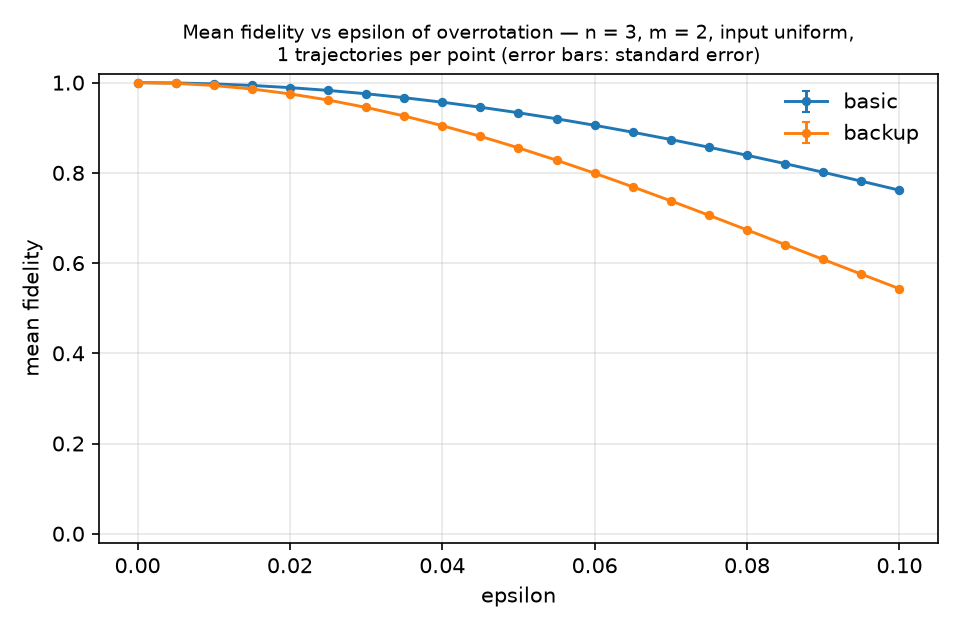

The data file committed next to this chart (first rows):
label, param, value, runs, fidelity, fidelity_sem, success, success_sem, consistency, consistency_sem, entropy_AD, entropy_AD_sem, collided, collided_sem, discarded, discarded_sem
basic, epsilon, 0.0, 1, 1.0, 0.0, 1, 0.0, 1.0, 0.0, 1.906, 0.0, 0.0, 0.0, 0.0, 0.0
basic, epsilon, 0.005, 1, 0.9993, 0.0, 0.9994, 0.0, 0.9999, 0.0, 1.912, 0.0, 0.0002775, 0.0, 1.6274823792723452e-11, 0.0
basic, epsilon, 0.01, 1, 0.9972, 0.0, 0.9977, 0.0, 0.9995, 0.0, 1.926, 0.0, 0.001109, 0.0, 1.0399217065814278e-09, 0.0
basic, epsilon, 0.015, 1, 0.9938, 0.0, 0.9949, 0.0, 0.9989, 0.0, 1.948, 0.0, 0.002492, 0.0, 8.1564336817295e-09, 0.0
basic, epsilon, 0.02, 1, 0.989, 0.0, 0.9909, 0.0, 0.998, 0.0, 1.975, 0.0, 0.004422, 0.0, 1.005512961525395e-10, 0.0
basic, epsilon, 0.025, 1, 0.9828, 0.0, 0.9859, 0.0, 0.9969, 0.0, 2.008, 0.0, 0.006893, 0.0, 5.964790287457748e-10, 0.0
basic, epsilon, 0.03, 1, 0.9754, 0.0, 0.9798, 0.0, 0.9956, 0.0, 2.045, 0.0, 0.009897, 0.0, 2.2589362753886025e-09, 0.0
basic, epsilon, 0.035, 1, 0.9666, 0.0, 0.9727, 0.0, 0.9939, 0.0, 2.086, 0.0, 0.01343, 0.0, 6.727148969531281e-09, 0.0
basic, epsilon, 0.04, 1, 0.9567, 0.0, 0.9645, 0.0, 0.9921, 0.0, 2.131, 0.0, 0.01746, 0.0, 7.41978410561523e-09, 0.0
basic, epsilon, 0.045, 1, 0.9455, 0.0, 0.9554, 0.0, 0.99, 0.0, 2.179, 0.0, 0.022, 0.0, 1.8942464597304633e-08, 0.0
basic, epsilon, 0.05, 1, 0.9332, 0.0, 0.9455, 0.0, 0.9876, 0.0, 2.229, 0.0, 0.02703, 0.0, 1.3039474135781307e-09, 0.0
basic, epsilon, 0.055, 1, 0.9199, 0.0, 0.9346, 0.0, 0.985, 0.0, 2.283, 0.0, 0.03253, 0.0, 3.2148608060023853e-09, 0.0
basic, epsilon, 0.06, 1, 0.9055, 0.0, 0.923, 0.0, 0.9821, 0.0, 2.338, 0.0, 0.03847, 0.0, 6.656733764165238e-09, 0.0
basic, epsilon, 0.065, 1, 0.8901, 0.0, 0.9106, 0.0, 0.979, 0.0, 2.395, 0.0, 0.04486, 0.0, 1.0522297670223884e-08, 0.0
basic, epsilon, 0.07, 1, 0.8739, 0.0, 0.8975, 0.0, 0.9756, 0.0, 2.454, 0.0, 0.05166, 0.0, 8.438062970339271e-09, 0.0
basic, epsilon, 0.075, 1, 0.8568, 0.0, 0.8839, 0.0, 0.972, 0.0, 2.514, 0.0, 0.05885, 0.0, 1.6691379566795335e-08, 0.0
basic, epsilon, 0.08, 1, 0.839, 0.0, 0.8696, 0.0, 0.9681, 0.0, 2.575, 0.0, 0.06642, 0.0, 6.141305372781963e-09, 0.0
basic, epsilon, 0.085, 1, 0.8204, 0.0, 0.8549, 0.0, 0.964, 0.0, 2.638, 0.0, 0.07434, 0.0, 5.742666616166736e-09, 0.0
basic, epsilon, 0.09, 1, 0.8013, 0.0, 0.8397, 0.0, 0.9596, 0.0, 2.701, 0.0, 0.0826, 0.0, 8.0056147167952e-09, 0.0
basic, epsilon, 0.095, 1, 0.7816, 0.0, 0.8242, 0.0, 0.955, 0.0, 2.764, 0.0, 0.09116, 0.0, 1.1037700059330088e-08, 0.0
basic, epsilon, 0.1, 1, 0.7615, 0.0, 0.8084, 0.0, 0.9502, 0.0, 2.827, 0.0, 0.1, 0.0, 1.9459434345917014e-08, 0.0
backup, epsilon, 0.0, 1, 1.0, 0.0, 1, 0.0, 1.0, 0.0, 1.906, 0.0, 0.0, 0.0, 0.0, 0.0
backup, epsilon, 0.005, 1, 0.9984, 0.0, 0.9985, 0.0, 0.9999, 0.0, 1.916, 0.0, 0.0004777, 0.0, 1.4362855702364146e-10, 0.0
backup, epsilon, 0.01, 1, 0.9937, 0.0, 0.9941, 0.0, 0.9996, 0.0, 1.942, 0.0, 0.001906, 0.0, 9.16097225688394e-09, 0.0
backup, epsilon, 0.015, 1, 0.986, 0.0, 0.9868, 0.0, 0.9992, 0.0, 1.98, 0.0, 0.004271, 0.0, 5.989654599634381e-08, 0.0
backup, epsilon, 0.02, 1, 0.9752, 0.0, 0.9767, 0.0, 0.9985, 0.0, 2.028, 0.0, 0.007548, 0.0, 1.5154277730450415e-09, 0.0
backup, epsilon, 0.025, 1, 0.9615, 0.0, 0.9639, 0.0, 0.9976, 0.0, 2.084, 0.0, 0.01171, 0.0, 8.936781324217677e-09, 0.0
backup, epsilon, 0.03, 1, 0.9451, 0.0, 0.9486, 0.0, 0.9966, 0.0, 2.146, 0.0, 0.01671, 0.0, 3.098937874516593e-08, 0.0
backup, epsilon, 0.035, 1, 0.9261, 0.0, 0.931, 0.0, 0.9952, 0.0, 2.215, 0.0, 0.0225, 0.0, 7.068478312087148e-08, 0.0
backup, epsilon, 0.04, 1, 0.9046, 0.0, 0.9112, 0.0, 0.9937, 0.0, 2.288, 0.0, 0.02902, 0.0, 2.0866449147538533e-07, 0.0
backup, epsilon, 0.045, 1, 0.881, 0.0, 0.8896, 0.0, 0.9919, 0.0, 2.366, 0.0, 0.03623, 0.0, 5.246265962645095e-07, 0.0
backup, epsilon, 0.05, 1, 0.8554, 0.0, 0.8662, 0.0, 0.9899, 0.0, 2.446, 0.0, 0.04404, 0.0, 1.2738253338714092e-06, 0.0
backup, epsilon, 0.055, 1, 0.828, 0.0, 0.8414, 0.0, 0.9875, 0.0, 2.528, 0.0, 0.0524, 0.0, 2.6626363169117392e-06, 0.0
backup, epsilon, 0.06, 1, 0.7992, 0.0, 0.8155, 0.0, 0.9848, 0.0, 2.611, 0.0, 0.06122, 0.0, 5.196000133630519e-06, 0.0
backup, epsilon, 0.065, 1, 0.769, 0.0, 0.7886, 0.0, 0.9819, 0.0, 2.695, 0.0, 0.07043, 0.0, 9.56928661342176e-06, 0.0
backup, epsilon, 0.07, 1, 0.7379, 0.0, 0.7611, 0.0, 0.9785, 0.0, 2.779, 0.0, 0.07996, 0.0, 1.6766070239061846e-05, 0.0
backup, epsilon, 0.075, 1, 0.706, 0.0, 0.7332, 0.0, 0.9748, 0.0, 2.863, 0.0, 0.08973, 0.0, 2.8133255102815574e-05, 0.0
backup, epsilon, 0.08, 1, 0.6736, 0.0, 0.7051, 0.0, 0.9707, 0.0, 2.945, 0.0, 0.09966, 0.0, 4.5439414824383485e-05, 0.0
backup, epsilon, 0.085, 1, 0.6409, 0.0, 0.6771, 0.0, 0.9662, 0.0, 3.025, 0.0, 0.1097, 0.0, 7.099277141430278e-05, 0.0
backup, epsilon, 0.09, 1, 0.6081, 0.0, 0.6493, 0.0, 0.9613, 0.0, 3.104, 0.0, 0.1197, 0.0, 0.0001077, 0.0
backup, epsilon, 0.095, 1, 0.5755, 0.0, 0.622, 0.0, 0.9559, 0.0, 3.179, 0.0, 0.1297, 0.0, 0.0001589, 0.0
backup, epsilon, 0.1, 1, 0.5432, 0.0, 0.5952, 0.0, 0.9501, 0.0, 3.253, 0.0, 0.1396, 0.0, 0.0002289, 0.0
